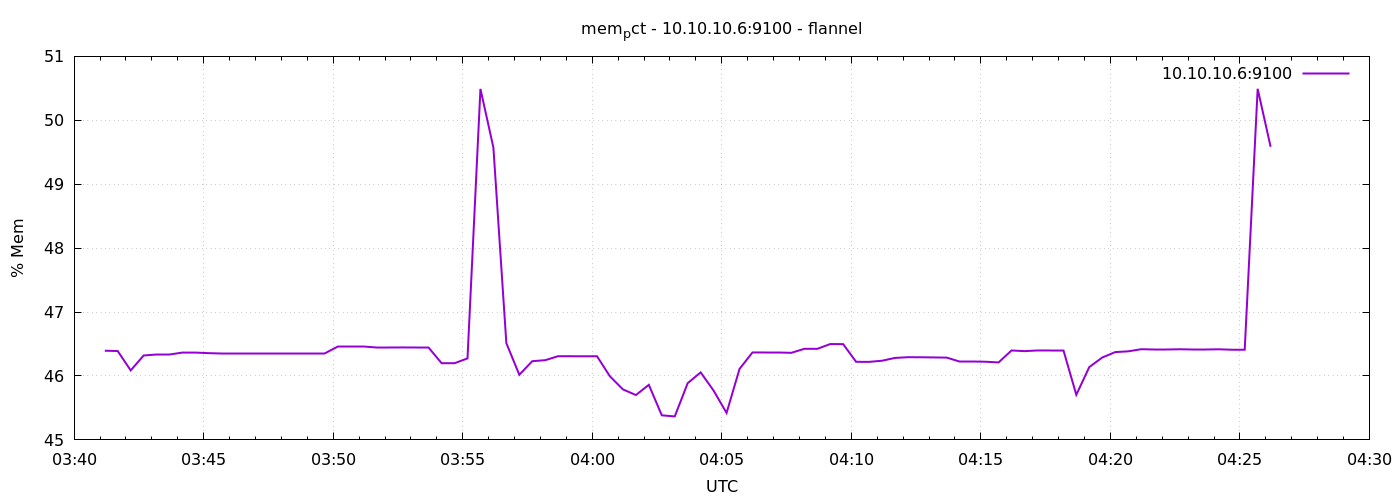

Data behind this chart, as committed beside it:
1791344471	46.39551570752853
1791344501	46.39
1791344531	46.09
1791344561	46.32
1791344591	46.34
1791344621	46.34
1791344651	46.37
1791344681	46.37
1791344711	46.36
1791344741	46.36
1791344771	46.36
1791344801	46.36
1791344831	46.36
1791344861	46.35
1791344891	46.35
1791344921	46.35
1791344951	46.35
1791344981	46.35
1791345011	46.46
1791345041	46.46
1791345071	46.46
1791345101	46.45
1791345131	46.45
1791345161	46.45
1791345191	46.44
1791345221	46.44
1791345251	46.2
1791345281	46.2
1791345311	46.27
1791345341	50.49
1791345371	49.57
1791345401	46.51
1791345431	46.02
1791345461	46.23
1791345491	46.25
1791345521	46.31
1791345551	46.31
1791345581	46.31
1791345611	46.31
1791345641	45.99
1791345671	45.79
1791345701	45.7
1791345731	45.86
1791345761	45.38
1791345791	45.37
1791345821	45.89
1791345851	46.06
1791345881	45.77
1791345911	45.42
1791345941	46.11
1791345971	46.37
1791346001	46.37
1791346031	46.37
1791346061	46.36
1791346091	46.42
1791346121	46.42
1791346151	46.5
1791346181	46.5
1791346211	46.22
1791346241	46.22
1791346271	46.24
... 30 more rows
